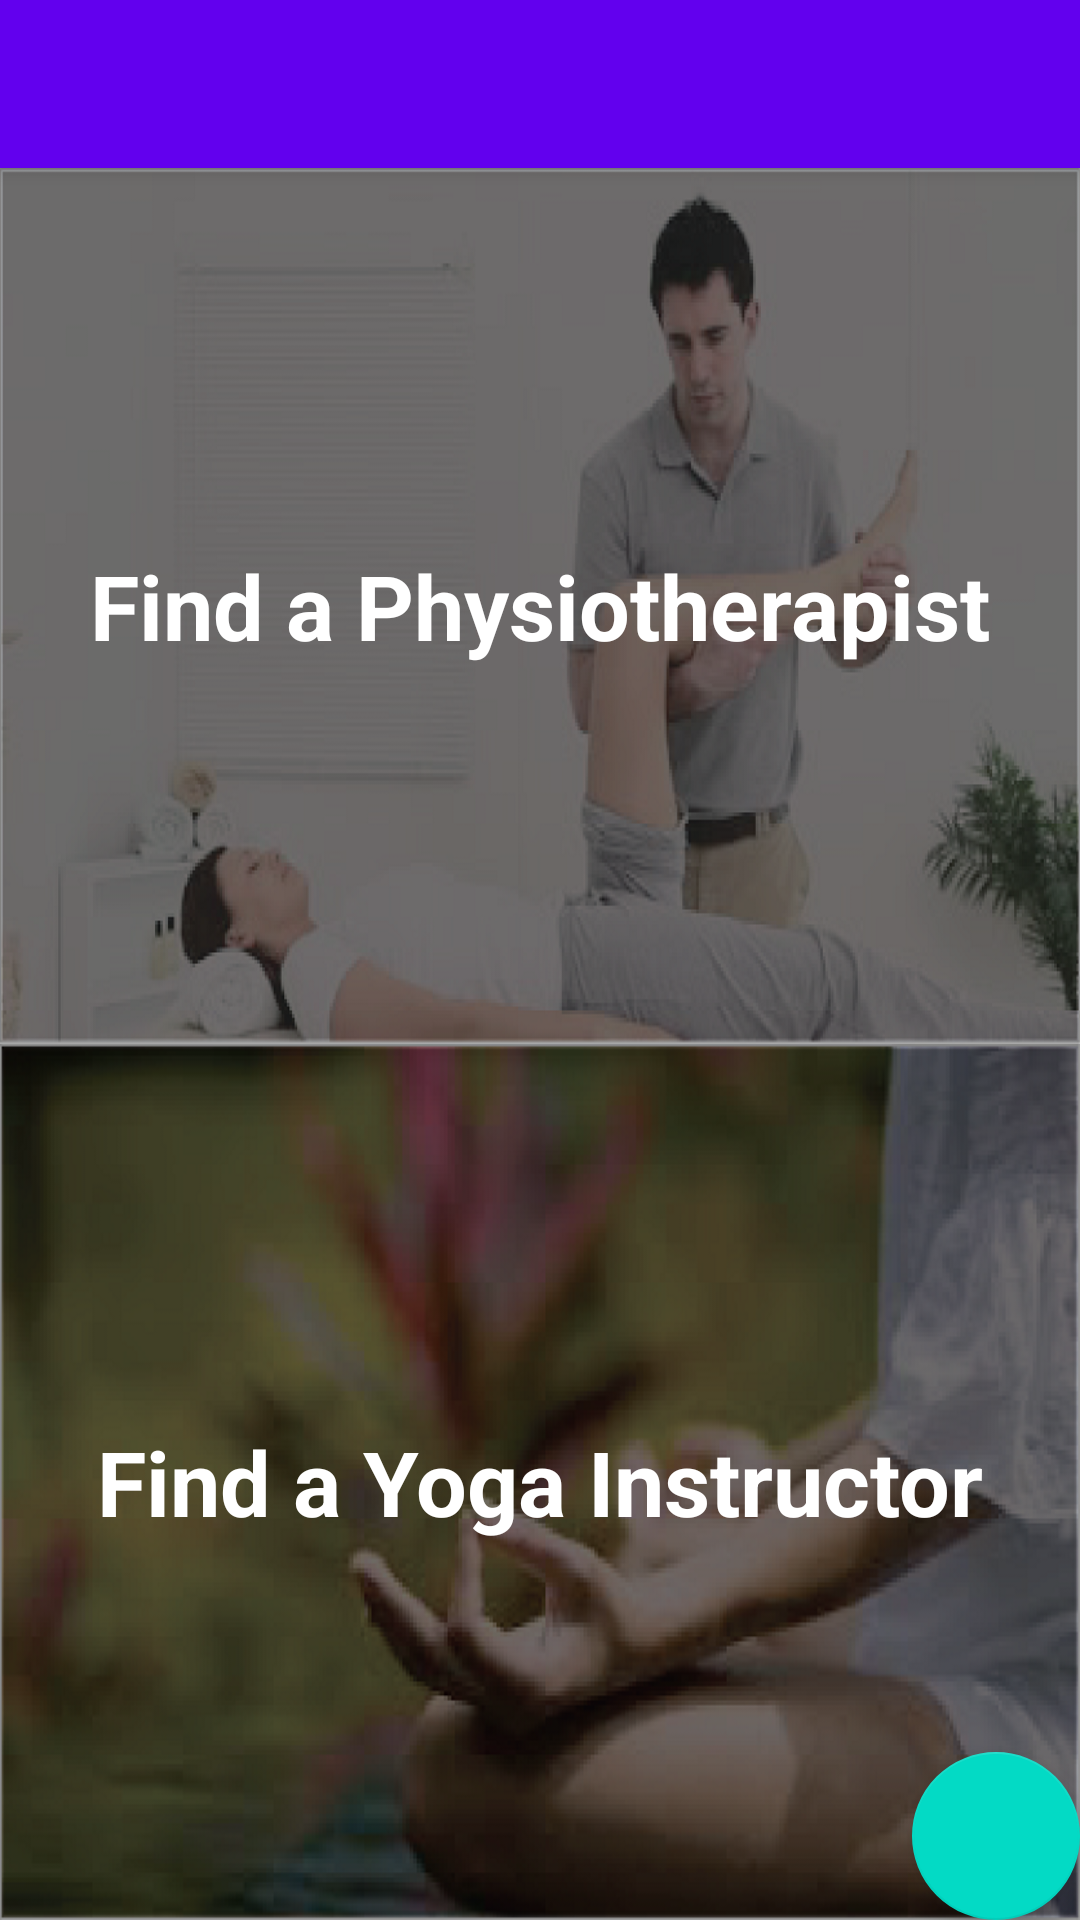

Android layout source for this screen:
<!-- AndroidManifest.xml: application theme AppTheme -->
<!-- res/layout/app_bar_main.xml -->
<?xml version="1.0" encoding="utf-8"?>
<android.support.design.widget.CoordinatorLayout xmlns:android="http://schemas.android.com/apk/res/android"
    xmlns:app="http://schemas.android.com/apk/res-auto"
    xmlns:tools="http://schemas.android.com/tools"
    android:layout_width="match_parent"
    android:layout_height="match_parent"
    android:fitsSystemWindows="true"
    tools:context=".MainActivity">

    <android.support.design.widget.AppBarLayout
        android:layout_width="match_parent"
        android:layout_height="wrap_content"
        android:theme="@style/AppTheme.AppBarOverlay">

        <android.support.v7.widget.Toolbar
            android:id="@+id/toolbar"
            android:layout_width="match_parent"
            android:layout_height="?attr/actionBarSize"
            android:background="?attr/colorPrimary"
            app:popupTheme="@style/AppTheme.PopupOverlay" />

    </android.support.design.widget.AppBarLayout>

    <include layout="@layout/content_main" />

    <android.support.design.widget.FloatingActionButton
        android:id="@+id/fab"
        android:layout_width="wrap_content"
        android:layout_height="wrap_content"
        android:layout_gravity="bottom|end"
        android:layout_margin="@dimen/fab_margin"
        android:src="@drawable/ic_call" />

</android.support.design.widget.CoordinatorLayout>
<!-- res/layout/content_main.xml (included above) -->
<?xml version="1.0" encoding="utf-8"?>
<RelativeLayout xmlns:android="http://schemas.android.com/apk/res/android"
    xmlns:app="http://schemas.android.com/apk/res-auto"
    xmlns:tools="http://schemas.android.com/tools"
    android:layout_width="match_parent"
    android:layout_height="match_parent"

    app:layout_behavior="@string/appbar_scrolling_view_behavior"
    tools:context=".MainActivity"
    tools:showIn="@layout/app_bar_main">

    <FrameLayout
        android:layout_width="match_parent"
        android:layout_height="match_parent"
        android:id="@+id/fragment_container">

        <LinearLayout xmlns:android="http://schemas.android.com/apk/res/android"
            android:layout_width="match_parent"
            android:layout_height="match_parent"
            android:orientation="vertical">


            <RelativeLayout
                android:layout_width="match_parent"
                android:layout_height="0dp"
                android:layout_weight="1"
                android:background="@drawable/physio_selector"
                android:layout_gravity="center_horizontal"
                android:clickable="true"
                android:onClick="changePhysio"
                android:id="@+id/phy_layout">

                <TextView
                    android:layout_width="wrap_content"
                    android:layout_height="wrap_content"
                    android:textAppearance="?android:attr/textAppearanceLarge"
                    android:text="Find a Physiotherapist"
                    android:id="@+id/textView2"
                    android:layout_centerVertical="true"
                    android:layout_centerHorizontal="true"
                    android:textColor="#FFFFFF"
                    android:textSize="30sp"
                    android:textStyle="bold" />
            </RelativeLayout>
            <RelativeLayout
                android:layout_width="match_parent"
                android:layout_height="0dp"
                android:layout_weight="1"
                android:background="@drawable/yoga3_selector"
                android:layout_gravity="center_horizontal"
                android:clickable="true"
                android:onClick="changeYoga"
                android:id="@+id/yoga_layout">

                <TextView
                    android:layout_width="wrap_content"
                    android:layout_height="wrap_content"
                    android:textAppearance="?android:attr/textAppearanceLarge"
                    android:text="Find a Yoga Instructor"
                    android:id="@+id/textView3"
                    android:textColor="#FFFFFF"
                    android:layout_centerVertical="true"
                    android:layout_centerHorizontal="true"
                    android:textSize="30sp"
                    android:textStyle="bold" />
            </RelativeLayout>
        </LinearLayout>
    </FrameLayout>


</RelativeLayout>
<!-- resources referenced by this layout -->
<resources>
  <!-- drawable physio_selector: png bitmap (drawable, 231565 bytes) -->
  <!-- drawable yoga3_selector: png bitmap (drawable, 228539 bytes) -->
  <style name="AppTheme.AppBarOverlay" parent="ThemeOverlay.AppCompat.Dark.ActionBar" />
  <style name="AppTheme.PopupOverlay" parent="ThemeOverlay.AppCompat.Light" />
  <style name="AppTheme" parent="Theme.AppCompat.Light.DarkActionBar">
          
          <item name="colorPrimary">@color/colorPrimary</item>
          <item name="colorPrimaryDark">@color/colorPrimaryDark</item>
          <item name="colorAccent">@color/colorAccent</item>
      </style>
  <!-- not gathered from this repository: default colours our renderer supplied (Android Studio template values) -->
  <color name="colorPrimary">#FF6200EE</color>
  <color name="colorPrimaryDark">#FF3700B3</color>
  <color name="colorAccent">#FF03DAC5</color>
</resources>
